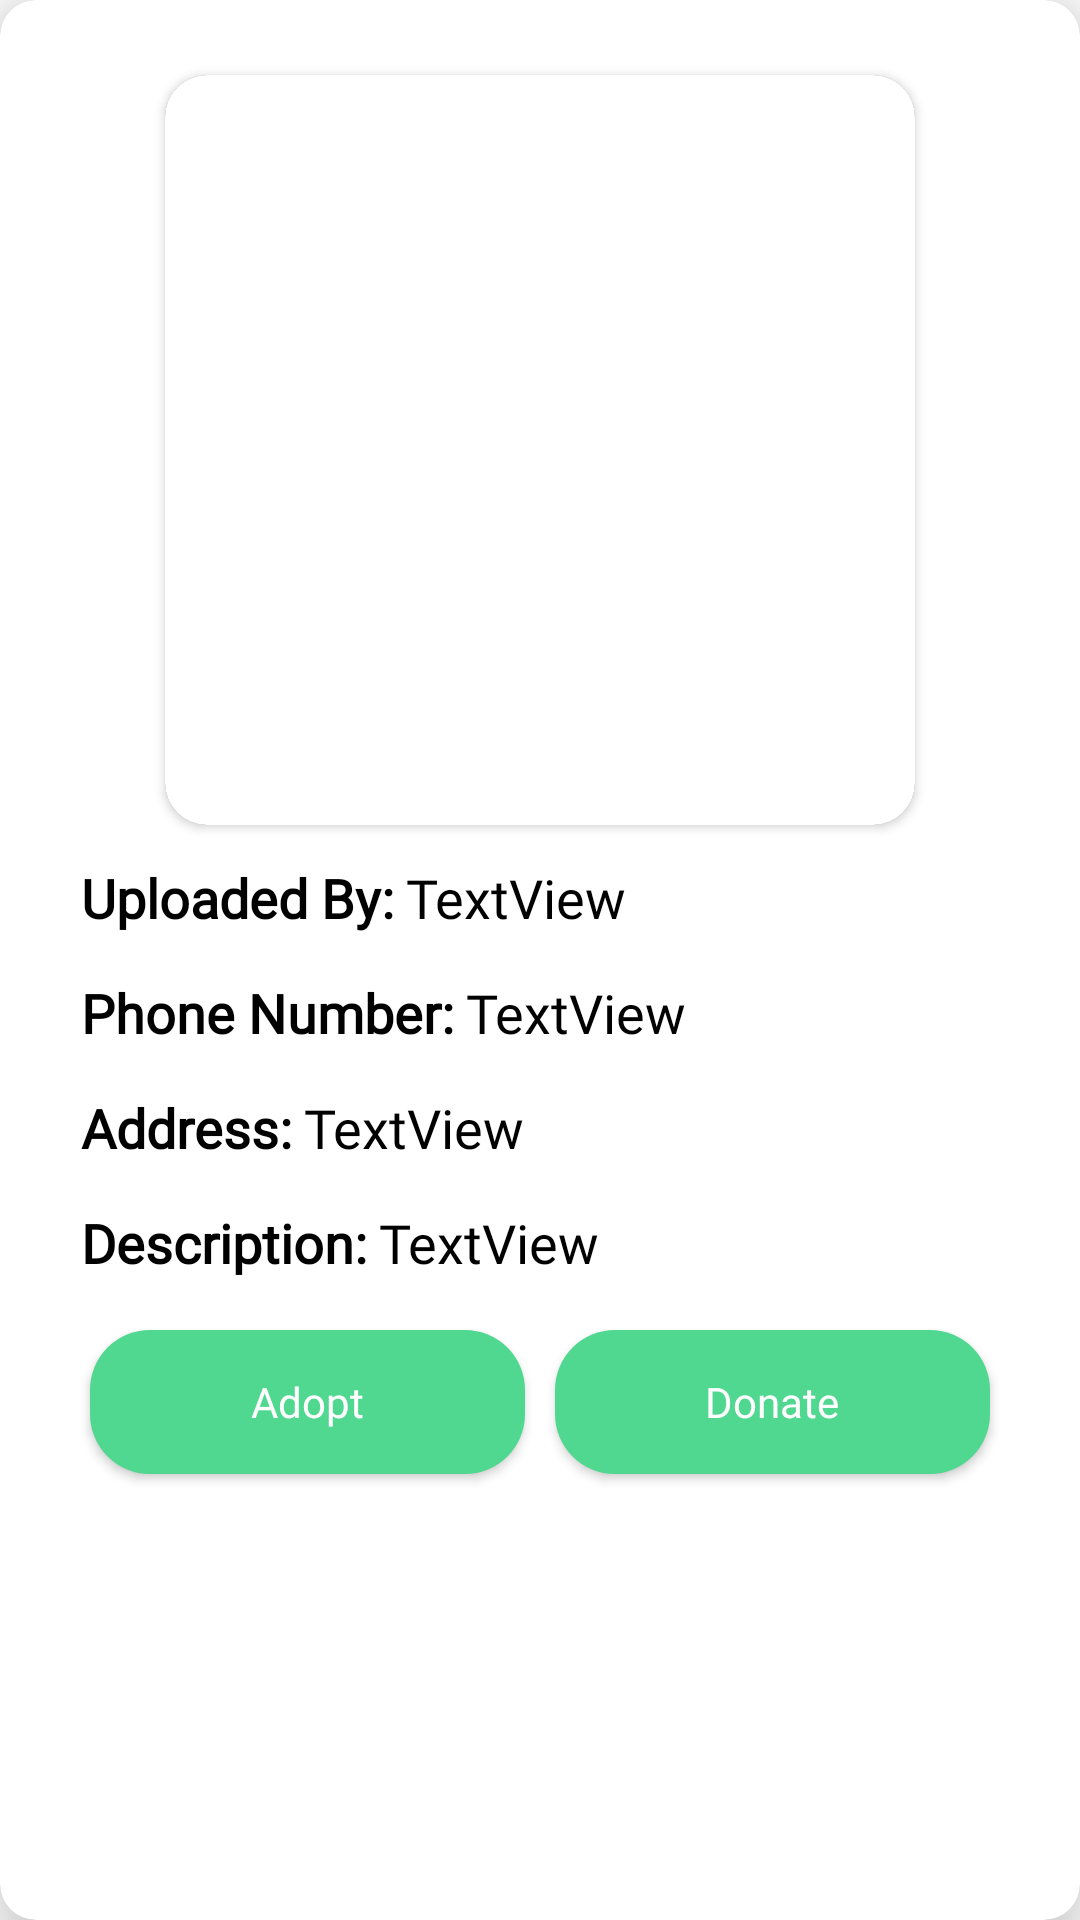

Write the Android layout XML for this screen, with the resource values it uses.
<!-- AndroidManifest.xml: application theme Theme.PetNation -->
<!-- res/layout/home_list.xml -->
<?xml version="1.0" encoding="utf-8"?>
<androidx.cardview.widget.CardView xmlns:android="http://schemas.android.com/apk/res/android"
    xmlns:app="http://schemas.android.com/apk/res-auto"
    xmlns:tools="http://schemas.android.com/tools"
    android:layout_width="match_parent"
    android:layout_height="wrap_content"
    android:layout_margin="12dp"
    app:cardCornerRadius="12dp"
    app:cardElevation="15dp"
    android:backgroundTint="@color/appBackground">

    <LinearLayout
        android:layout_width="match_parent"
        android:layout_height="wrap_content"
        android:orientation="vertical"
        android:layout_margin="20dp">

        <androidx.cardview.widget.CardView
            android:layout_width="250dp"
            android:layout_height="250dp"
            android:layout_gravity="center_horizontal"
            android:layout_margin="5dp"
            android:backgroundTint="#575757"
            app:cardCornerRadius="14dp">

            <ImageView
                android:id="@+id/roundedImageView_2"
                android:layout_width="match_parent"
                android:layout_height="match_parent"
                android:background="@color/white"
                android:scaleType="centerCrop"
                android:src="@drawable/camera" />

        </androidx.cardview.widget.CardView>

        <LinearLayout
            android:layout_width="match_parent"
            android:layout_height="match_parent"
            android:layout_margin="3dp"
            android:orientation="horizontal">

            <TextView
                android:layout_width="wrap_content"
                android:layout_height="wrap_content"
                android:padding="4dp"
                android:text="Uploaded By:"
                android:fontFamily="@font/lora_bold"
                android:textColor="#000000"
                android:textSize="18sp"
                android:textStyle="bold" />

            <TextView
                android:id="@+id/uploaded_by_name"
                android:layout_width="wrap_content"
                android:layout_height="wrap_content"
                android:text="TextView"
                android:fontFamily="@font/lora_medium"
                android:textColor="#000000"
                android:textSize="18sp" />
        </LinearLayout>

        <LinearLayout
            android:layout_width="match_parent"
            android:layout_height="match_parent"
            android:layout_margin="3dp"
            android:orientation="horizontal">

            <TextView
                android:layout_width="wrap_content"
                android:layout_height="wrap_content"
                android:padding="4dp"
                android:text="Phone Number:"
                android:fontFamily="@font/lora_bold"
                android:textColor="#000000"
                android:textSize="18sp"
                android:textStyle="bold" />

            <TextView
                android:id="@+id/phone"
                android:layout_width="wrap_content"
                android:layout_height="wrap_content"
                android:text="TextView"
                android:fontFamily="@font/lora_medium"
                android:textColor="#000000"
                android:textSize="18sp" />
        </LinearLayout>

        <LinearLayout
            android:layout_width="match_parent"
            android:layout_height="match_parent"
            android:layout_margin="3dp"
            android:orientation="horizontal">

            <TextView
                android:id="@+id/textView"
                android:layout_width="wrap_content"
                android:layout_height="wrap_content"
                android:padding="4dp"
                android:text="Address:"
                android:fontFamily="@font/lora_bold"
                android:textColor="#000000"
                android:textSize="18sp"
                android:textStyle="bold" />

            <TextView
                android:id="@+id/address_2"
                android:layout_width="wrap_content"
                android:layout_height="wrap_content"
                android:text="TextView"
                android:fontFamily="@font/lora_medium"
                android:textColor="#000000"
                android:textSize="18sp" />
        </LinearLayout>

        <LinearLayout
            android:layout_width="match_parent"
            android:layout_height="match_parent"
            android:layout_margin="3dp"
            android:orientation="horizontal">

            <TextView
                android:id="@+id/textView2"
                android:layout_width="wrap_content"
                android:layout_height="wrap_content"
                android:padding="4dp"
                android:shadowColor="#686060"
                android:text="Description:"
                android:fontFamily="@font/lora_bold"
                android:textColor="#000000"
                android:textSize="18sp"
                android:textStyle="bold" />

            <TextView
                android:id="@+id/description_2"
                android:layout_width="wrap_content"
                android:layout_height="wrap_content"
                android:text="TextView"
                android:fontFamily="@font/lora_medium"
                android:textColor="#000000"
                android:textSize="18sp" />
        </LinearLayout>

        <androidx.constraintlayout.widget.ConstraintLayout
            android:id="@+id/linearLayout"
            android:layout_width="match_parent"
            android:layout_height="match_parent"
            android:padding="5dp">

            <androidx.appcompat.widget.AppCompatButton
                android:id="@+id/adopt_btn"
                android:layout_width="0dp"
                android:layout_height="wrap_content"
                android:layout_margin="5dp"
                android:background="@drawable/my_green_button"
                android:text="Adopt"
                android:fontFamily="@font/lora_bold"
                android:textColor="@color/appBackground"
                android:textAllCaps="false"
                app:layout_constraintBottom_toBottomOf="parent"
                app:layout_constraintEnd_toStartOf="@+id/guideline10"
                app:layout_constraintHorizontal_bias="0.539"
                app:layout_constraintStart_toStartOf="parent"
                app:layout_constraintTop_toTopOf="parent" />

            <androidx.appcompat.widget.AppCompatButton
                android:id="@+id/donate_btn"
                android:layout_width="0dp"
                android:layout_height="wrap_content"
                android:layout_margin="5dp"
                android:autoSizeStepGranularity="15dp"
                android:background="@drawable/my_green_button"
                android:text="Donate"
                android:fontFamily="@font/lora_bold"
                android:textColor="@color/appBackground"
                android:textAllCaps="false"
                app:layout_constraintBottom_toBottomOf="parent"
                app:layout_constraintEnd_toEndOf="parent"
                app:layout_constraintStart_toStartOf="@+id/guideline10"
                app:layout_constraintTop_toTopOf="parent" />

            <androidx.constraintlayout.widget.Guideline
                android:id="@+id/guideline10"
                android:layout_width="wrap_content"
                android:layout_height="wrap_content"
                android:orientation="vertical"
                app:layout_constraintGuide_percent="0.5" />
        </androidx.constraintlayout.widget.ConstraintLayout>


    </LinearLayout>


</androidx.cardview.widget.CardView>
<!-- resources referenced by this layout -->
<resources>
  <color name="appBackground">#FFFFFF</color>
  <color name="white">#FFFFFFFF</color>
  <!-- drawable my_green_button (drawable) -->
  <?xml version="1.0" encoding="utf-8"?>
  <shape xmlns:android="http://schemas.android.com/apk/res/android">
      <solid android:color="@color/appThemeColor"/>
      <corners android:radius="20dp"/>
  </shape>
  <style name="Theme.PetNation" parent="Theme.MaterialComponents.DayNight.NoActionBar">
          
          <item name="colorPrimary">@color/appThemeColor</item>
          <item name="colorPrimaryVariant">@color/purple_700</item>
          <item name="colorOnPrimary">@color/white</item>
          
          <item name="colorSecondary">@color/teal_200</item>
          <item name="colorSecondaryVariant">@color/teal_700</item>
          <item name="colorOnSecondary">@color/black</item>
          
          <item name="android:statusBarColor" tools:targetApi="l">@color/appBackground</item>
          
      </style>
  <color name="appThemeColor">#50D890</color>
  <color name="purple_700">#FF3700B3</color>
  <color name="teal_200">#FF03DAC5</color>
  <color name="teal_700">#FF018786</color>
  <color name="black">#272727</color>
</resources>
